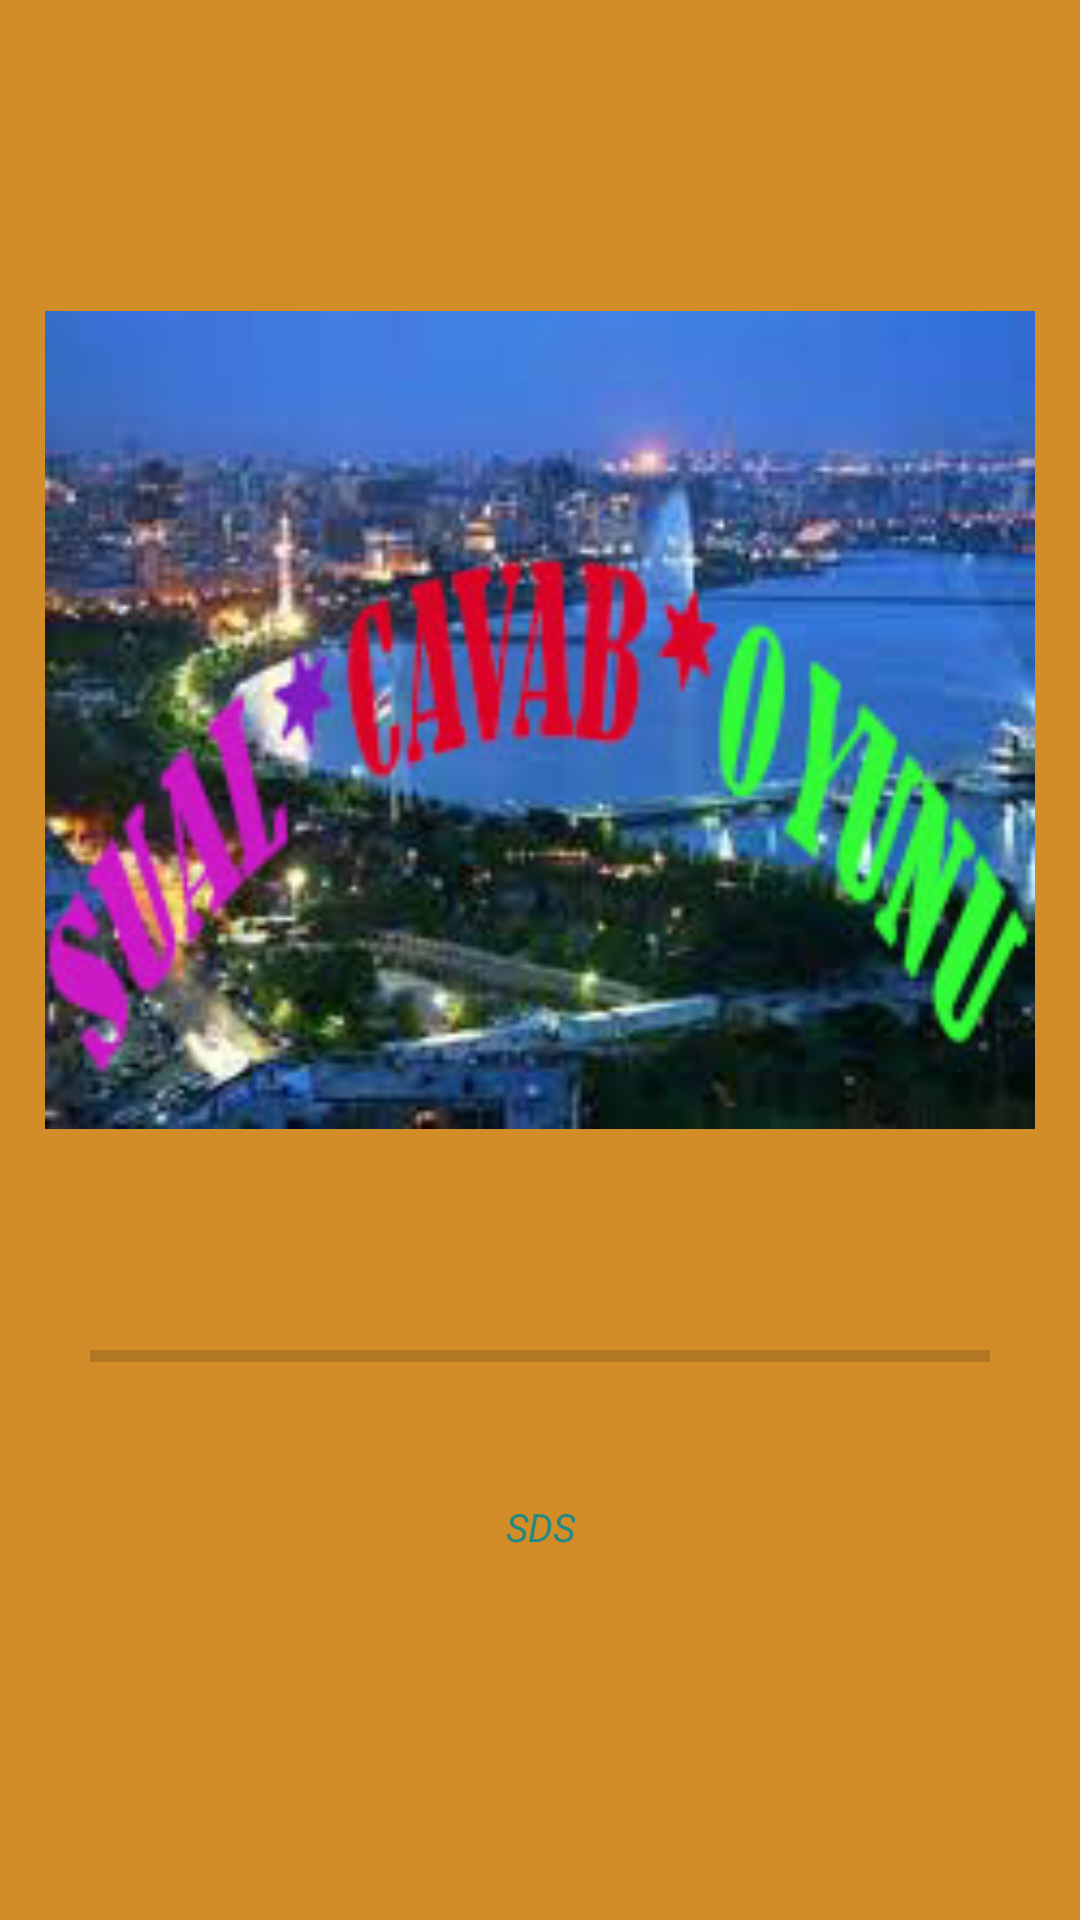

The Android layout XML behind this screen, and the referenced resources:
<!-- AndroidManifest.xml: application theme Theme.Soztapmaca -->
<!-- res/layout/activity_splashscreen.xml -->
<?xml version="1.0" encoding="utf-8"?>
<androidx.constraintlayout.widget.ConstraintLayout xmlns:android="http://schemas.android.com/apk/res/android"
    xmlns:app="http://schemas.android.com/apk/res-auto"
    xmlns:tools="http://schemas.android.com/tools"
    android:layout_width="match_parent"
    android:background="#D28D29"
    android:layout_height="match_parent"
    tools:context=".SplashscreenActivity">



    <ImageView
        android:layout_width="match_parent"
        android:layout_height="300dp"
        android:layout_marginTop="90dp"
        android:layout_marginRight="15dp"
        android:layout_marginLeft="15dp"
        app:layout_constraintLeft_toLeftOf="parent"

        app:layout_constraintTop_toTopOf="parent"
        app:layout_constraintRight_toRightOf="parent"
        android:src="@drawable/oyunoyna"/>


    <ProgressBar

        android:layout_width="match_parent"
        android:layout_height="wrap_content"
        android:layout_marginBottom="180dp"
        android:max="100"
        android:id="@+id/prog"
        android:layout_marginLeft="30dp"
        android:layout_marginRight="30dp"

        android:min="0"
        style="@style/Widget.AppCompat.ProgressBar.Horizontal"
        app:layout_constraintBottom_toBottomOf="parent" />



    <TextView
        android:layout_width="wrap_content"
        android:layout_height="wrap_content"
        android:textColor="#258883"
        android:text="sds"
        android:textAllCaps="true"
        android:textStyle="italic"
        android:id="@+id/txtmesaj"
        android:textSize="13sp"
        app:layout_constraintTop_toBottomOf="@id/prog"
        app:layout_constraintRight_toRightOf="parent"
        app:layout_constraintLeft_toLeftOf="parent"
        android:layout_marginTop="40dp"/>


</androidx.constraintlayout.widget.ConstraintLayout>
<!-- resources referenced by this layout -->
<resources>
  <!-- drawable oyunoyna: jpg bitmap (drawable, 46819 bytes) -->
  <style name="Theme.Soztapmaca" parent="Theme.AppCompat.Light.NoActionBar">
          
          <item name="android:windowNoTitle">true</item>
  
          <item name="windowActionBar">false</item>
          <item name="android:windowFullscreen">true</item>
  
  
          <item name="colorPrimary">@color/purple_500</item>
          <item name="colorPrimaryVariant">@color/purple_700</item>
          <item name="colorOnPrimary">@color/white</item>
          
          <item name="colorSecondary">@color/teal_200</item>
          <item name="colorSecondaryVariant">@color/teal_700</item>
          <item name="colorOnSecondary">@color/black</item>
          
          <item name="android:statusBarColor" tools:targetApi="l">?attr/colorPrimaryVariant</item>
          
      </style>
  <!-- not gathered from this repository: default colours our renderer supplied (Android Studio template values) -->
  <color name="purple_500">#FF6200EE</color>
  <color name="purple_700">#FF3700B3</color>
  <color name="teal_200">#FF03DAC5</color>
  <color name="teal_700">#FF018786</color>
  <color name="black">#FF000000</color>
  <color name="white">#FFFFFFFF</color>
</resources>
